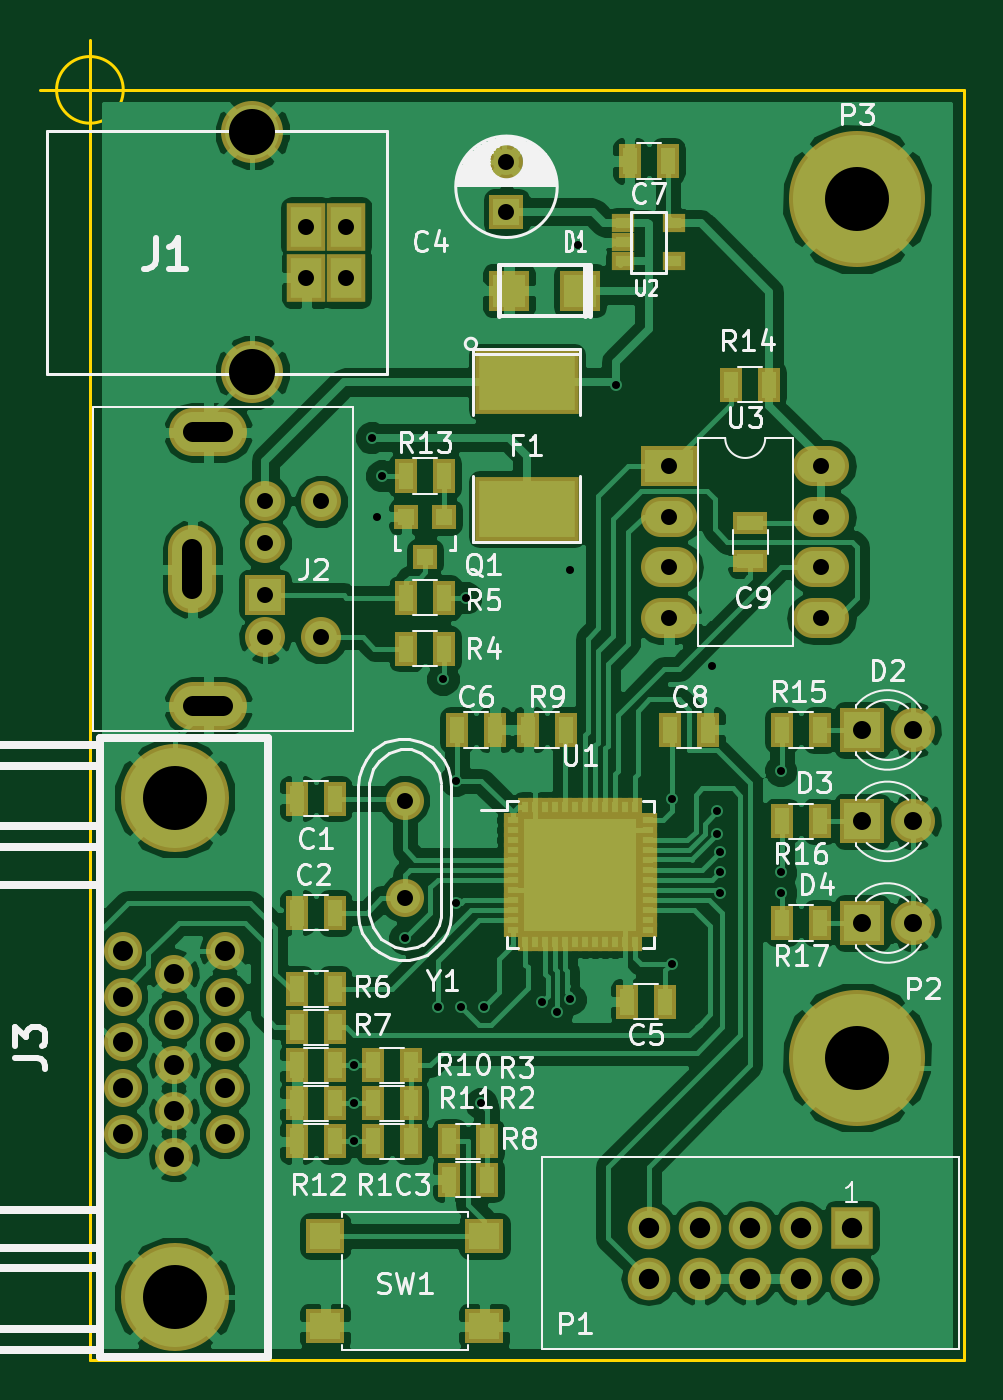
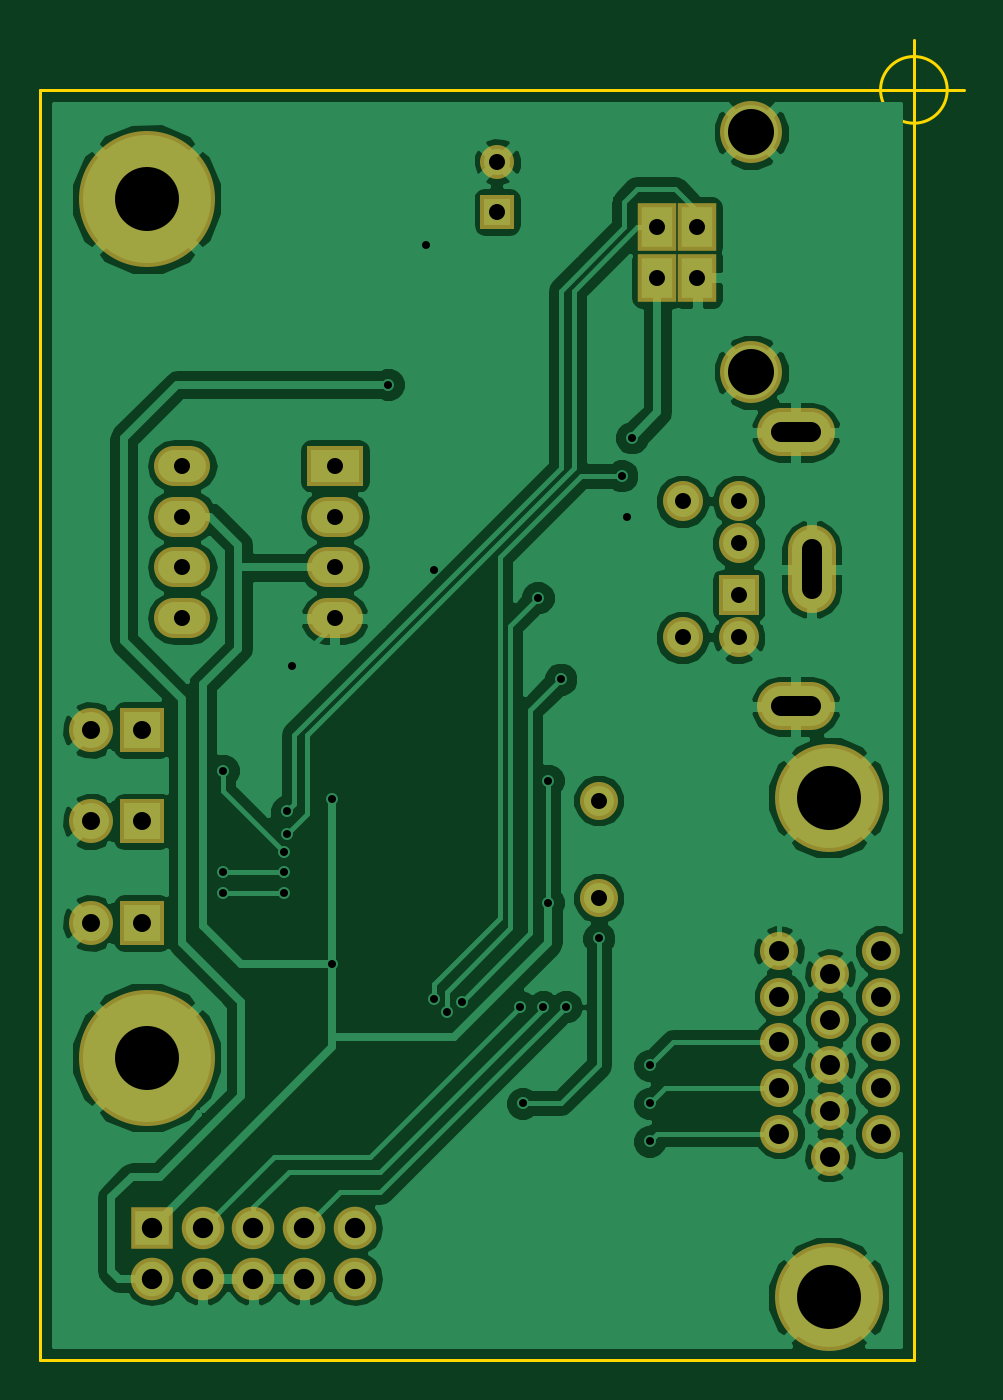
Circuit board: 7 layer files. Board 46.2 x 66.0 mm.
- bottom_copper: VgaOnSTM32L452-B.Cu.gbl (75324 bytes)
- bottom_mask: VgaOnSTM32L452-B.Mask.gbs (2307 bytes)
- outline: VgaOnSTM32L452-Edge.Cuts.gm1 (569 bytes)
- top_copper: VgaOnSTM32L452-F.Cu.gtl (132629 bytes)
- top_mask: VgaOnSTM32L452-F.Mask.gts (5415 bytes)
- top_silk: VgaOnSTM32L452-F.SilkS.gto (39044 bytes)
- drill: VgaOnSTM32L452.drl (1791 bytes)

=== bottom_copper: VgaOnSTM32L452-B.Cu.gbl (75324 bytes, source omitted) ===
=== bottom_mask: VgaOnSTM32L452-B.Mask.gbs ===
G04 #@! TF.FileFunction,Soldermask,Bot*
%FSLAX46Y46*%
G04 Gerber Fmt 4.6, Leading zero omitted, Abs format (unit mm)*
G04 Created by KiCad (PCBNEW 4.0.7-e2-6376~58~ubuntu16.04.1) date Sun Jan 24 13:39:57 2021*
%MOMM*%
%LPD*%
G01*
G04 APERTURE LIST*
%ADD10C,0.100000*%
%ADD11C,1.901140*%
%ADD12R,1.700000X1.700000*%
%ADD13C,1.700000*%
%ADD14R,2.200000X2.200000*%
%ADD15C,2.200000*%
%ADD16R,1.924000X2.432000*%
%ADD17C,3.100020*%
%ADD18O,3.900000X2.400000*%
%ADD19R,2.000000X2.000000*%
%ADD20C,2.000000*%
%ADD21O,2.400000X4.400000*%
%ADD22R,2.127200X2.127200*%
%ADD23O,2.127200X2.127200*%
%ADD24C,6.800000*%
%ADD25R,2.800000X2.000000*%
%ADD26O,2.800000X2.000000*%
%ADD27C,5.401260*%
%ADD28C,1.900000*%
G04 APERTURE END LIST*
D10*
D11*
X15748000Y-35532060D03*
X15748000Y-40413940D03*
D12*
X20828000Y-6096000D03*
D13*
X20828000Y-3596000D03*
D14*
X38608000Y-32004000D03*
D15*
X41148000Y-32004000D03*
D14*
X38608000Y-36576000D03*
D15*
X41148000Y-36576000D03*
D14*
X38608000Y-41656000D03*
D15*
X41148000Y-41656000D03*
D16*
X12827000Y-9398000D03*
X12827000Y-6858000D03*
X10828020Y-6858000D03*
X10828020Y-9398000D03*
D17*
X8128000Y-14127480D03*
X8128000Y-2128520D03*
D18*
X5913000Y-17123000D03*
X5913000Y-30823000D03*
D19*
X8763000Y-25273000D03*
D20*
X8763000Y-22673000D03*
X8763000Y-27373000D03*
X8763000Y-20573000D03*
X11563000Y-27373000D03*
X11563000Y-20573000D03*
D21*
X5113000Y-23973000D03*
D22*
X38100000Y-56896000D03*
D23*
X38100000Y-59436000D03*
X35560000Y-56896000D03*
X35560000Y-59436000D03*
X33020000Y-56896000D03*
X33020000Y-59436000D03*
X30480000Y-56896000D03*
X30480000Y-59436000D03*
X27940000Y-56896000D03*
X27940000Y-59436000D03*
D24*
X38354000Y-48387000D03*
X38354000Y-5461000D03*
D25*
X28956000Y-18796000D03*
D26*
X36576000Y-26416000D03*
X28956000Y-21336000D03*
X36576000Y-23876000D03*
X28956000Y-23876000D03*
X36576000Y-21336000D03*
X28956000Y-26416000D03*
X36576000Y-18796000D03*
D27*
X4249420Y-60373260D03*
D28*
X6731000Y-52197000D03*
D27*
X4249420Y-35384740D03*
D28*
X6731000Y-49911000D03*
X6731000Y-47625000D03*
X6731000Y-45339000D03*
X6731000Y-43053000D03*
X4191000Y-53340000D03*
X4191000Y-51054000D03*
X4191000Y-48768000D03*
X4191000Y-46482000D03*
X4191000Y-44196000D03*
X1651000Y-52197000D03*
X1651000Y-49911000D03*
X1651000Y-47625000D03*
X1651000Y-45339000D03*
X1651000Y-43053000D03*
M02*

=== outline: VgaOnSTM32L452-Edge.Cuts.gm1 ===
G04 #@! TF.FileFunction,Profile,NP*
%FSLAX46Y46*%
G04 Gerber Fmt 4.6, Leading zero omitted, Abs format (unit mm)*
G04 Created by KiCad (PCBNEW 4.0.7-e2-6376~58~ubuntu16.04.1) date Sun Jan 24 13:39:57 2021*
%MOMM*%
%LPD*%
G01*
G04 APERTURE LIST*
%ADD10C,0.100000*%
%ADD11C,0.150000*%
G04 APERTURE END LIST*
D10*
D11*
X1666666Y0D02*
G75*
G03X1666666Y0I-1666666J0D01*
G01*
X-2500000Y0D02*
X2500000Y0D01*
X0Y2500000D02*
X0Y-2500000D01*
X43688000Y-63500000D02*
X43688000Y0D01*
X0Y-63500000D02*
X43688000Y-63500000D01*
X0Y-63500000D02*
X0Y0D01*
X0Y0D02*
X43688000Y0D01*
M02*

=== top_copper: VgaOnSTM32L452-F.Cu.gtl (132629 bytes, source omitted) ===
=== top_mask: VgaOnSTM32L452-F.Mask.gts ===
G04 #@! TF.FileFunction,Soldermask,Top*
%FSLAX46Y46*%
G04 Gerber Fmt 4.6, Leading zero omitted, Abs format (unit mm)*
G04 Created by KiCad (PCBNEW 4.0.7-e2-6376~58~ubuntu16.04.1) date Sun Jan 24 13:39:57 2021*
%MOMM*%
%LPD*%
G01*
G04 APERTURE LIST*
%ADD10C,0.100000*%
%ADD11C,1.901140*%
%ADD12R,1.100000X1.700000*%
%ADD13R,1.700000X1.700000*%
%ADD14C,1.700000*%
%ADD15R,1.700000X1.100000*%
%ADD16R,2.051000X2.051000*%
%ADD17R,2.200000X2.200000*%
%ADD18C,2.200000*%
%ADD19R,5.226000X3.194000*%
%ADD20R,1.924000X2.432000*%
%ADD21C,3.100020*%
%ADD22O,3.900000X2.400000*%
%ADD23R,2.000000X2.000000*%
%ADD24C,2.000000*%
%ADD25O,2.400000X4.400000*%
%ADD26R,2.127200X2.127200*%
%ADD27O,2.127200X2.127200*%
%ADD28C,6.800000*%
%ADD29R,1.200100X1.200100*%
%ADD30R,1.950000X1.700000*%
%ADD31R,1.162000X0.908000*%
%ADD32R,2.800000X2.000000*%
%ADD33O,2.800000X2.000000*%
%ADD34R,0.960000X0.700000*%
%ADD35R,6.000000X6.000000*%
%ADD36R,0.700000X0.960000*%
%ADD37C,5.401260*%
%ADD38C,1.900000*%
G04 APERTURE END LIST*
D10*
D11*
X15748000Y-35532060D03*
X15748000Y-40413940D03*
D12*
X12253000Y-35433000D03*
X10353000Y-35433000D03*
X12253000Y-41148000D03*
X10353000Y-41148000D03*
X19873000Y-54483000D03*
X17973000Y-54483000D03*
D13*
X20828000Y-6096000D03*
D14*
X20828000Y-3596000D03*
D12*
X28763000Y-45593000D03*
X26863000Y-45593000D03*
X18354000Y-32004000D03*
X20254000Y-32004000D03*
X28890000Y-3556000D03*
X26990000Y-3556000D03*
X29022000Y-32004000D03*
X30922000Y-32004000D03*
D15*
X33020000Y-21656000D03*
X33020000Y-23556000D03*
D16*
X20955000Y-10033000D03*
X24511000Y-10033000D03*
D17*
X38608000Y-32004000D03*
D18*
X41148000Y-32004000D03*
D17*
X38608000Y-36576000D03*
D18*
X41148000Y-36576000D03*
D17*
X38608000Y-41656000D03*
D18*
X41148000Y-41656000D03*
D19*
X21844000Y-20955000D03*
X21844000Y-14605000D03*
D20*
X12827000Y-9398000D03*
X12827000Y-6858000D03*
X10828020Y-6858000D03*
X10828020Y-9398000D03*
D21*
X8128000Y-14127480D03*
X8128000Y-2128520D03*
D22*
X5913000Y-17123000D03*
X5913000Y-30823000D03*
D23*
X8763000Y-25273000D03*
D24*
X8763000Y-22673000D03*
X8763000Y-27373000D03*
X8763000Y-20573000D03*
X11563000Y-27373000D03*
X11563000Y-20573000D03*
D25*
X5113000Y-23973000D03*
D26*
X38100000Y-56896000D03*
D27*
X38100000Y-59436000D03*
X35560000Y-56896000D03*
X35560000Y-59436000D03*
X33020000Y-56896000D03*
X33020000Y-59436000D03*
X30480000Y-56896000D03*
X30480000Y-59436000D03*
X27940000Y-56896000D03*
X27940000Y-59436000D03*
D28*
X38354000Y-48387000D03*
X38354000Y-5461000D03*
D29*
X17714000Y-21351240D03*
X15814000Y-21351240D03*
X16764000Y-23350220D03*
D12*
X14163000Y-52578000D03*
X16063000Y-52578000D03*
X14163000Y-50673000D03*
X16063000Y-50673000D03*
X14163000Y-48768000D03*
X16063000Y-48768000D03*
X17714000Y-27940000D03*
X15814000Y-27940000D03*
X17714000Y-25400000D03*
X15814000Y-25400000D03*
X12253000Y-44958000D03*
X10353000Y-44958000D03*
X12253000Y-46863000D03*
X10353000Y-46863000D03*
X19873000Y-52578000D03*
X17973000Y-52578000D03*
X21910000Y-32004000D03*
X23810000Y-32004000D03*
X10353000Y-48768000D03*
X12253000Y-48768000D03*
X10353000Y-50673000D03*
X12253000Y-50673000D03*
X10353000Y-52578000D03*
X12253000Y-52578000D03*
X15814000Y-19304000D03*
X17714000Y-19304000D03*
X33970000Y-14732000D03*
X32070000Y-14732000D03*
X36510000Y-32004000D03*
X34610000Y-32004000D03*
X36510000Y-36576000D03*
X34610000Y-36576000D03*
X36510000Y-41656000D03*
X34610000Y-41656000D03*
D30*
X19723000Y-61813000D03*
X11773000Y-61813000D03*
X19723000Y-57313000D03*
X11773000Y-57313000D03*
D31*
X26670000Y-6667500D03*
X26670000Y-8572500D03*
X29210000Y-6667500D03*
X26670000Y-7620000D03*
X29210000Y-8572500D03*
D32*
X28956000Y-18796000D03*
D33*
X36576000Y-26416000D03*
X28956000Y-21336000D03*
X36576000Y-23876000D03*
X28956000Y-23876000D03*
X36576000Y-21336000D03*
X28956000Y-26416000D03*
X36576000Y-18796000D03*
D34*
X21136000Y-36493000D03*
D35*
X24511000Y-39243000D03*
D34*
X21136000Y-36993000D03*
X21136000Y-37493000D03*
X21136000Y-37993000D03*
X21136000Y-38493000D03*
X21136000Y-38993000D03*
X21136000Y-39493000D03*
X21136000Y-39993000D03*
X21136000Y-40493000D03*
X21136000Y-40993000D03*
X21136000Y-41493000D03*
X21136000Y-41993000D03*
D36*
X21761000Y-42618000D03*
D34*
X27886000Y-41993000D03*
X27886000Y-41493000D03*
X27886000Y-40993000D03*
X27886000Y-40493000D03*
X27886000Y-39993000D03*
X27886000Y-39493000D03*
X27886000Y-38993000D03*
X27886000Y-38493000D03*
X27886000Y-37993000D03*
X27886000Y-37493000D03*
X27886000Y-36993000D03*
X27886000Y-36493000D03*
D36*
X27261000Y-35868000D03*
X26761000Y-35868000D03*
X26261000Y-35868000D03*
X25761000Y-35868000D03*
X25261000Y-35868000D03*
X24761000Y-35868000D03*
X24261000Y-35868000D03*
X23761000Y-35868000D03*
X23261000Y-35868000D03*
X22761000Y-35868000D03*
X22261000Y-35868000D03*
X21761000Y-35868000D03*
X22261000Y-42618000D03*
X22761000Y-42618000D03*
X23261000Y-42618000D03*
X23761000Y-42618000D03*
X24261000Y-42618000D03*
X24761000Y-42618000D03*
X25261000Y-42618000D03*
X25761000Y-42618000D03*
X26261000Y-42618000D03*
X26761000Y-42618000D03*
X27261000Y-42618000D03*
D37*
X4249420Y-60373260D03*
D38*
X6731000Y-52197000D03*
D37*
X4249420Y-35384740D03*
D38*
X6731000Y-49911000D03*
X6731000Y-47625000D03*
X6731000Y-45339000D03*
X6731000Y-43053000D03*
X4191000Y-53340000D03*
X4191000Y-51054000D03*
X4191000Y-48768000D03*
X4191000Y-46482000D03*
X4191000Y-44196000D03*
X1651000Y-52197000D03*
X1651000Y-49911000D03*
X1651000Y-47625000D03*
X1651000Y-45339000D03*
X1651000Y-43053000D03*
M02*

=== top_silk: VgaOnSTM32L452-F.SilkS.gto (39044 bytes, source omitted) ===
=== drill: VgaOnSTM32L452.drl ===
M48
;DRILL file {KiCad 4.0.7-e2-6376~58~ubuntu16.04.1} date Sun Jan 24 13:39:24 2021
;FORMAT={-:-/ absolute / metric / decimal}
FMAT,2
METRIC,TZ
T1C0.400
T2C0.800
T3C0.800
T4C0.900
T5C1.000
T6C1.016
T7C2.301
T8C3.200
T9C3.200
%
G90
G05
M71
T1
X13.208Y-48.768
X13.208Y-50.673
X13.208Y-52.578
X14.097Y-17.399
X14.351Y-21.336
X14.605Y-19.304
X15.748Y-42.418
X17.399Y-45.847
X17.653Y-29.464
X18.288Y-34.544
X18.288Y-40.64
X18.542Y-45.847
X18.796Y-25.4
X19.558Y-50.673
X19.685Y-45.847
X22.606Y-45.593
X23.368Y-46.101
X24.003Y-24.003
X24.003Y-45.466
X24.384Y-7.747
X26.289Y-14.732
X29.083Y-35.433
X29.083Y-43.688
X31.115Y-28.829
X31.369Y-36.068
X31.369Y-37.211
X31.496Y-38.1
X31.496Y-39.116
X31.496Y-40.132
X34.544Y-34.036
X34.544Y-39.116
X34.544Y-40.132
T2
X8.763Y-20.573
X8.763Y-22.673
X8.763Y-25.273
X8.763Y-27.373
X10.828Y-6.858
X10.828Y-9.398
X11.563Y-20.573
X11.563Y-27.373
X12.827Y-6.858
X12.827Y-9.398
X20.828Y-3.596
X20.828Y-6.096
X28.956Y-18.796
X28.956Y-21.336
X28.956Y-23.876
X28.956Y-26.416
X36.576Y-18.796
X36.576Y-21.336
X36.576Y-23.876
X36.576Y-26.416
T3
X15.748Y-35.532
X15.748Y-40.414
T4
X38.608Y-32.004
X38.608Y-36.576
X38.608Y-41.656
X41.148Y-32.004
X41.148Y-36.576
X41.148Y-41.656
T5
X1.651Y-43.053
X1.651Y-45.339
X1.651Y-47.625
X1.651Y-49.911
X1.651Y-52.197
X4.191Y-44.196
X4.191Y-46.482
X4.191Y-48.768
X4.191Y-51.054
X4.191Y-53.34
X6.731Y-43.053
X6.731Y-45.339
X6.731Y-47.625
X6.731Y-49.911
X6.731Y-52.197
T6
X27.94Y-56.896
X27.94Y-59.436
X30.48Y-56.896
X30.48Y-59.436
X33.02Y-56.896
X33.02Y-59.436
X35.56Y-56.896
X35.56Y-59.436
X38.1Y-56.896
X38.1Y-59.436
T7
X8.128Y-2.129
X8.128Y-14.127
T8
X38.354Y-5.461
X38.354Y-48.387
T9
X4.249Y-35.385
X4.249Y-60.373
T5
X5.113Y-22.973G85X5.113Y-24.973
G05
X6.663Y-17.123G85X5.163Y-17.123
G05
X6.663Y-30.823G85X5.163Y-30.823
G05
T0
M30

